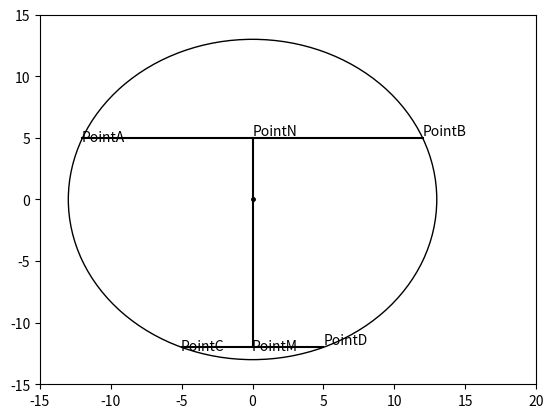

This chart was generated by the following Python code:
import numpy as np
import matplotlib.pyplot as plt
from matplotlib.patches import Polygon,Wedge

ax = plt.gca()


#circle
w = Wedge((0,0), 13, 0, 360, fc='white', edgecolor='black')
ax.add_artist(w)

#chord1
pointB = [12, 5]
pointA = [-12, 5]
x_values = [pointB[0], pointA[0]]
y_values = [pointB[1], pointA[1]]
plt.plot(x_values, y_values,color='black', linestyle="-")
plt.text(pointB[0]-0.015, pointB[1]+0.25, "PointB")
plt.text(pointA[0]-0.050, pointA[1]-0.25, "PointA")

#chord2
pointD = [5, -12]
pointC = [-5, -12]
x_values = [pointD[0], pointC[0]]
y_values = [pointD[1], pointC[1]]
plt.plot(x_values, y_values,color='black', linestyle="-")
plt.text(pointD[0]-0.015, pointD[1]+0.25, "PointD")
plt.text(pointC[0]-0.050, pointC[1]-0.25, "PointC")

#required line segment
pointN = [0, 5]
pointM = [0,-12]
x_values = [pointN[0], pointM[0]]
y_values = [pointN[1], pointM[1]]
plt.plot(x_values, y_values,color='black', linestyle="-")
plt.text(pointN[0]-0.015, pointN[1]+0.25, "PointN")
plt.text(pointM[0]-0.050, pointM[1]-0.25, "PointM")

#plotting center points
plt.plot(0, 0, marker="o", markersize=2.5, markeredgecolor="black", markerfacecolor="black")


ax.set_xlim(-15, 20)
ax.set_ylim(-15, 15)

plt.show()
